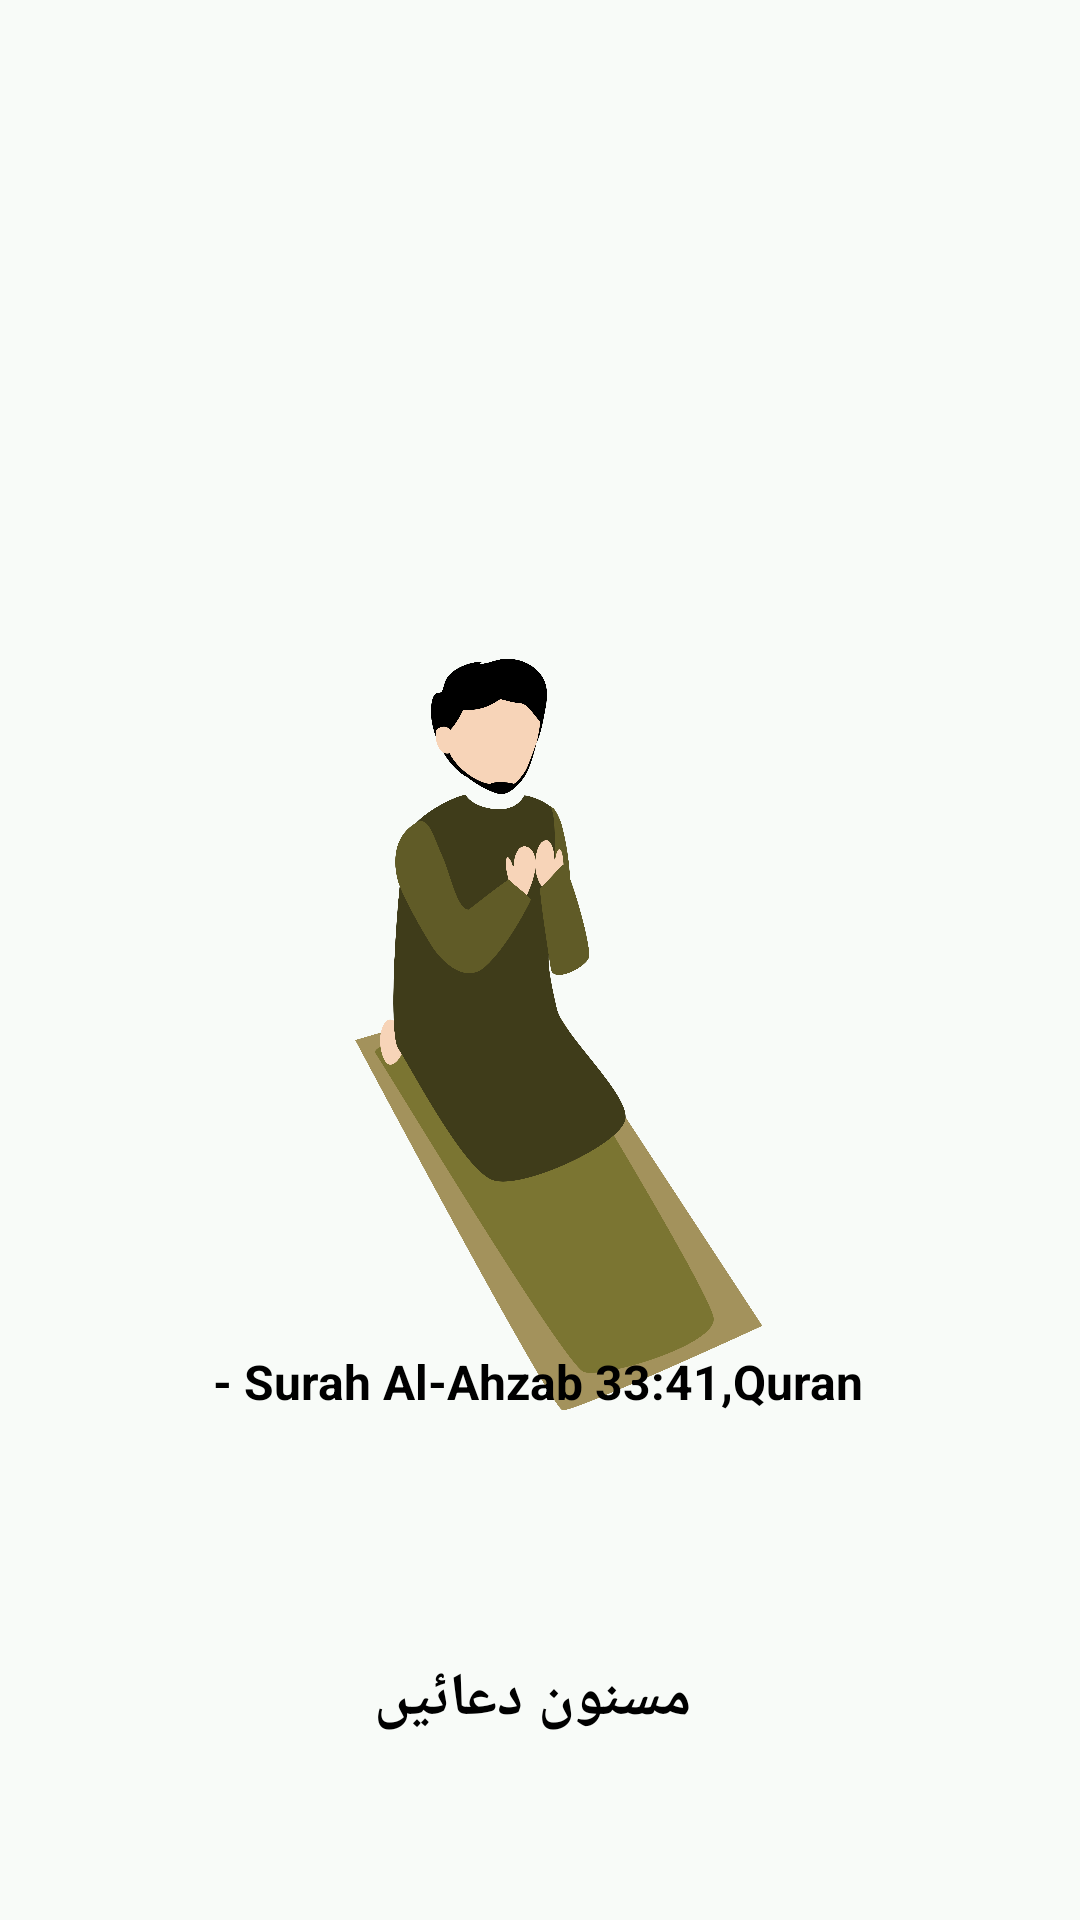

Android layout source for this screen:
<!-- AndroidManifest.xml: application theme Theme.MyApplicationdua -->
<!-- res/layout/activity_main.xml -->
<?xml version="1.0" encoding="utf-8"?>
<androidx.constraintlayout.widget.ConstraintLayout
    xmlns:android="http://schemas.android.com/apk/res/android"
    xmlns:app="http://schemas.android.com/apk/res-auto"
    xmlns:tools="http://schemas.android.com/tools"
    android:layout_width="match_parent"
    android:layout_height="match_parent"
    android:background="#F8fbf8"
    tools:context=".MainActivity">

    <ImageView
        android:id="@+id/icon"
        android:layout_width="290dp"
        android:layout_height="279dp"
        android:layout_marginTop="200dp"
        android:background="@drawable/dua"
        android:paddingRight="32dp"
        app:layout_constraintEnd_toEndOf="parent"
        app:layout_constraintHorizontal_bias="0.495"
        app:layout_constraintStart_toStartOf="parent"
        app:layout_constraintTop_toTopOf="parent" />

    <TextView
        android:id="@+id/textView"
        android:layout_width="wrap_content"
        android:layout_height="wrap_content"
        android:layout_marginStart="177dp"
        android:layout_marginEnd="177dp"
        android:layout_marginBottom="200dp"
        android:fontFamily="@font/baloo_bhai"
        android:text="'Believers, remember Allah much'"
        android:textColor="@color/black"
        android:textSize="17sp"
        android:textStyle="normal"
        app:layout_constraintBottom_toBottomOf="parent"
        app:layout_constraintEnd_toEndOf="parent"
        app:layout_constraintStart_toStartOf="parent"
        app:layout_constraintTop_toBottomOf="@+id/icon"
        app:layout_constraintVertical_bias="0.512" />

    <TextView
        android:id="@+id/textView1"
        android:layout_width="wrap_content"
        android:layout_height="wrap_content"
        android:layout_marginStart="177dp"
        android:layout_marginEnd="177dp"
        android:layout_marginBottom="184dp"
        android:text="- Surah Al-Ahzab 33:41,Quran"
        android:textColor="@color/black"
        android:textSize="16sp"
        android:textStyle="normal|bold"
        app:layout_constraintBottom_toBottomOf="parent"
        app:layout_constraintEnd_toEndOf="parent"
        app:layout_constraintHorizontal_bias="0.503"
        app:layout_constraintStart_toStartOf="parent"
        app:layout_constraintTop_toBottomOf="@+id/textView"
        app:layout_constraintVertical_bias="0.0" />

    <TextView
        android:id="@+id/textView2"
        android:layout_width="wrap_content"
        android:layout_height="wrap_content"
        android:layout_marginStart="177dp"
        android:layout_marginEnd="177dp"
        android:layout_marginBottom="60dp"
        android:text=" مسنون دعائیں"
        android:textColor="@color/black"
        android:textSize="20sp"
        android:textStyle="normal|bold"
        app:layout_constraintBottom_toBottomOf="parent"
        app:layout_constraintEnd_toEndOf="parent"
        app:layout_constraintStart_toStartOf="parent" />


</androidx.constraintlayout.widget.ConstraintLayout>
<!-- resources referenced by this layout -->
<resources>
  <color name="black">#FF000000</color>
  <!-- drawable dua: png bitmap (drawable, 294356 bytes) -->
  <style name="Theme.MyApplicationdua" parent="Theme.MaterialComponents.DayNight.DarkActionBar">
          
          <item name="colorPrimary">@color/purple_500</item>
          <item name="colorPrimaryVariant">@color/purple_700</item>
          <item name="colorOnPrimary">@color/white</item>
          
          <item name="colorSecondary">@color/teal_200</item>
          <item name="colorSecondaryVariant">@color/teal_700</item>
          <item name="colorOnSecondary">@color/black</item>
          
          <item name="android:statusBarColor" tools:targetApi="l">?attr/colorPrimaryVariant</item>
          
      </style>
  <color name="purple_500">#495e35</color>
  <color name="purple_700">#495e35</color>
  <color name="white">#FFFFFFFF</color>
  <color name="teal_200">#FF03DAC5</color>
  <color name="teal_700">#FF018786</color>
</resources>
